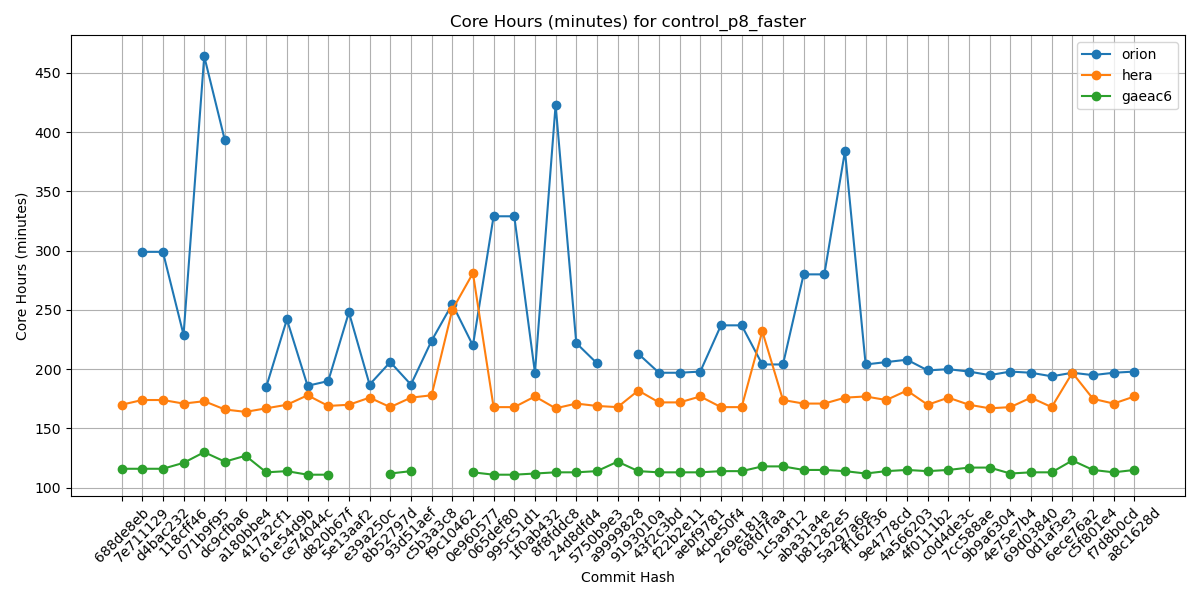

The table this chart was drawn from, first rows:
Hash, orion, hera, gaeac6
688de8eb, , 170, 116
7e711129, 299, 174, 116
d4bac232, 299, 174, 116
118cff46, 229, 171, 121
071b9f95, 464, 173, 130
dc9cfba6, 393, 166, 122
a180bbe4, , 164, 127
417a2cf1, 185, 167, 113
61e54d9b, 242, 170, 114
ce74044c, 186, 178, 111
d820b67f, 190, 169, 111
5e13aaf2, 248, 170, 
e39a250c, 187, 176, 
8b52797d, 206, 168, 112
93d51aef, 187, 176, 114
c5b3a3c8, 224, 178, 
f9c10462, 255, 250, 
0e960577, 220, 281, 113
065def80, 329, 168, 111
995c51d1, 329, 168, 111
1f0ab432, 197, 177, 112
8f8fddc8, 423, 167, 113
24d8dfd4, 222, 171, 113
5750b9e3, 205, 169, 114
a9999828, , 168, 122
9193010a, 213, 182, 114
43f2c3bd, 197, 172, 113
f22b2e11, 197, 172, 113
aebf9781, 198, 177, 113
4cbe50f4, 237, 168, 114
269e181a, 237, 168, 114
68fd7faa, 204, 232, 118
1c5a9f12, 204, 174, 118
aba31a4e, 280, 171, 115
b81282e5, 280, 171, 115
5a297a6e, 384, 176, 114
ff162f36, 204, 177, 112
9e4778cd, 206, 174, 114
4a566203, 208, 182, 115
4f0111b2, 199, 170, 114
c0d4de3c, 200, 176, 115
7cc588ae, 198, 170, 117
9b9a6304, 195, 167, 117
4e75e7b4, 198, 168, 112
69d03840, 197, 176, 113
0d1af3e3, 194, 168, 113
6ece76a2, 197, 197, 123
c5f801e4, 195, 175, 115
f7d8b0cd, 197, 171, 113
a8c1628d, 198, 177, 115
